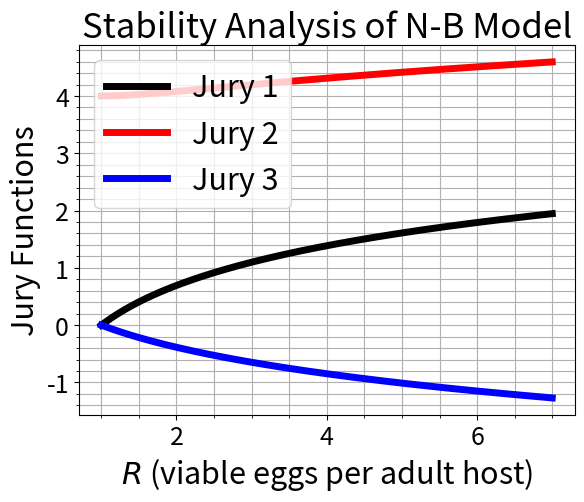

This chart was generated by the following Python code:
"""
%% The Mathematics of Host-Parasitoid Population Dynamics:
% This file constructs the Jury functions as functions of R for the
% Nicholson-Bailey model and plots them versus R.  The output is a graph
% that shows how the first two Jury functions are positive and the last
% Jury function is negative.  This shows that the coexistence fixed point
% of the Nicholson-Bailey is linearly unstable. 
% (This file creates the right panel of Figure 6 in Section 2.2.)
"""

# Import libraries:
import numpy as np
import matplotlib.pyplot as plt

# Discretizing R space: 
R = np.linspace(1, 7, int(1e4))

# Jury functions:
J1 = lambda R: np.log(R)
J2 = lambda R: 2 + np.log(R) * (R + 1) / (R - 1)
J3 = lambda R: 1 - np.log(R) * R / (R - 1)

# Plot: 
plt.figure(1)
plt.plot(R, J1(R), 'k', linewidth=5)
plt.plot(R, J2(R), 'r', linewidth=5)
plt.plot(R, J3(R), 'b', linewidth=5)

ax = plt.gca()
ax.tick_params(labelsize=18)
plt.title('Stability Analysis of N-B Model', fontsize=25)
plt.xlabel(r'$R$ (viable eggs per adult host)', fontsize=22)
plt.ylabel('Jury Functions', fontsize=22)
plt.legend(['Jury 1', 'Jury 2', 'Jury 3'],
           loc='upper left', fontsize=22)
plt.grid(True, which='both')
plt.minorticks_on()
plt.show()
